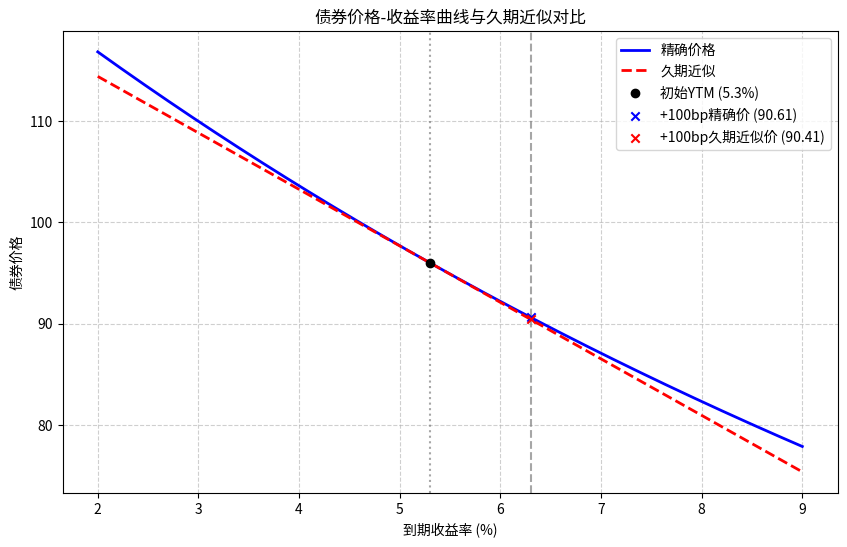

Python code for this plot:
import numpy as np
import matplotlib.pyplot as plt

# 债券基本参数
F = 100          # 面值
C = 4.6          # 票息
T = 7            # 期限
y0 = 0.053       # 初始到期收益率 (YTM)

# 变动幅度可调参数（此处为+100bp，若需调整直接修改此值）
delta_y = 0.01

# 精确价格计算函数
def bond_price(y, F=100, C=4.6, T=7):
    return sum([C / (1+y)**t for t in range(1, T+1)]) + F / (1+y)**T

# 修正久期计算函数
def modified_duration(y, F=100, C=4.6, T=7):
    P = bond_price(y)
    # dP/dy = -sum(t*C*(1+y)^(-t-1)) - T*F*(1+y)^(-T-1)
    dP_dy = -sum([t * C / (1+y)**(t+1) for t in range(1, T+1)]) - T * F / (1+y)**(T+1)
    return -dP_dy / P

# 计算当前YTM下的精确价格和修正久期
P0 = bond_price(y0)
D_mod = modified_duration(y0)

# 计算+100bp后的精确价格与久期法估计的相对变化
y_up = y0 + delta_y
price_at_up100bp = bond_price(y_up)
dur_approx_change_up100bp = -D_mod * delta_y

# 绘制图形
y_range = np.linspace(0.02, 0.09, 300)
exact_prices = [bond_price(y) for y in y_range]
dur_approx_prices = [P0 - D_mod * P0 * (y - y0) for y in y_range]

plt.figure(figsize=(10, 6))
plt.plot(y_range * 100, exact_prices, label='精确价格', color='blue', linewidth=2)
plt.plot(y_range * 100, dur_approx_prices, label='久期近似', color='red', linestyle='--', linewidth=2)

# 标注初始点与上升100bp后的点
exact_P_up = bond_price(y0 + delta_y)
approx_P_up = P0 * (1 - D_mod * delta_y)

plt.scatter([y0*100], [P0], color='black', zorder=5, label=f'初始YTM ({y0*100}%)')
plt.scatter([y_up*100], [exact_P_up], color='blue', marker='x', zorder=5, label=f'+100bp精确价 ({exact_P_up:.2f})')
plt.scatter([y_up*100], [approx_P_up], color='red', marker='x', zorder=5, label=f'+100bp久期近似价 ({approx_P_up:.2f})')

plt.axvline(x=y0*100, color='grey', linestyle=':', alpha=0.7)
plt.axvline(x=y_up*100, color='grey', linestyle='--', alpha=0.7)

plt.title('债券价格-收益率曲线与久期近似对比')
plt.xlabel('到期收益率 (%)')
plt.ylabel('债券价格')
plt.legend(loc='upper right')
plt.grid(True, linestyle='--', alpha=0.6)

# 保存图片
fig_path = 'price_yield_curve.png'
plt.savefig(fig_path, dpi=300, bbox_inches='tight')
plt.close()

# 按照输出契约存入字典
result = {
    'price_at_up100bp': round(price_at_up100bp, 4),
    'dur_approx_change_up100bp': round(dur_approx_change_up100bp, 4),
    'figure_path': fig_path
}

print(result)
